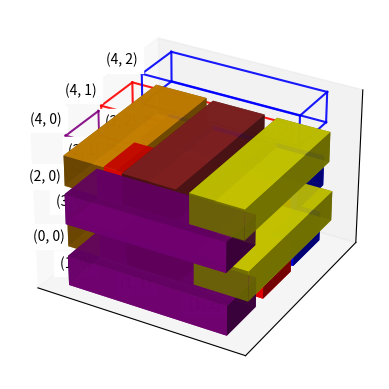

Source code (Python):
import numpy as np
import itertools


class Block:
    STD_BLOCK_DIM = np.array((.075, .025, .015))  # in meters
    STD_BLOCK_SPACING = .005  # in meters

    STD_WOOD_DENSITY = 0.5  # kg/m^3

    def __init__(self,
                 pos,
                 yaw=0.,
                 block_dim=None,
                 density=None,
                 ):
        """
        represents one block
        :param pos: position, np array
        :param yaw: represents orientation

        Note: generally, roll and pitch are 0 and yaw is the only relevant one
        """
        self.pos = pos
        self.yaw = yaw
        if block_dim is None:
            block_dim = Block.STD_BLOCK_DIM
        if density is None:
            density = Block.STD_WOOD_DENSITY
        self.block_dim = block_dim
        self.density = density
        self.mass = np.prod(self.block_dim)*self.density

    @staticmethod
    def vector_size():
        return 3 + 3 + 2

    @property
    def representation(self):
        """
        returns block encoded as a vector

        x,y,z,angle
        """
        return np.concatenate((self.pos, self.block_dim, [self.yaw, self.density]))

    @staticmethod
    def from_representation(representation):
        pos = representation[:3]
        block_dim = representation[3:6]
        yaw, density = representation[6:]
        return Block(pos=pos,
                     yaw=yaw,
                     block_dim=block_dim,
                     density=density,
                     )

    def vertices(self):
        """
        returns vertices of block
        ordered in the following way:
            consider the 2 possiblities for each axis (+x,-x), (+y,-y), (+z,-z)
            vertices_xy()[0,:,:,:] will be all -z points
            vertices_xy()[1,:,:,:] will be all +z points
            vertices_xy()[:,0,:,:] will be all -y points
            vertices_xy()[:,1,:,:] will be all +y points
            vertices_xy()[:,:,0,:] will be all -x points
            vertices_xy()[:,:,1,:] will be all +x points
        :return: 2x2x2x3 array
        """

        dx, dy, dz = self.block_dim

        return np.array([[[
            (X,
             Y,
             self.pos[2] + dz*(z_i - .5),
             ) for X, Y in T]
            for T in self.vertices_xy()]
            for z_i in range(2)])

        return np.array([[
            (X,
             Y,
             self.pos[2] + dz*(z_i - .5),
             )
            for (X, Y) in self.vertices_xy()] for z_i in range(2)]).reshape((8, 3))

    def vertices_xy(self):
        """
        returns xy projected vertices of block
        ordered in the following way:
            consider the 2 possiblities for each axis (+x,-x) and (+y,-y)
            vertices_xy()[0,:,:] will be both -y points
            vertices_xy()[1,:,:] will be both +y points
            vertices_xy()[:,0,:] will be both -x points
            vertices_xy()[:,1,:] will be both +x points

        :return: 2x2x2 array
        """
        dx, dy, _ = self.block_dim
        return self.pos[:2] + np.array([[
            (dx*(x_i - .5)*np.cos(self.yaw) - dy*(y_i - .5)*np.sin(self.yaw),
             dx*(x_i - .5)*np.sin(self.yaw) + dy*(y_i - .5)*np.cos(self.yaw),
             )
            for x_i in range(2)]
            # for x_i in (range(2) if y_i == 0 else range(1, -1, -1))]  # go in reverse for y_i=1
            for y_i in range(2)])  # .reshape((4, 2))

    def com(self):
        """
        :return: np array, center of mass (is just pos)
        """
        return self.pos

    def __eq__(self, other):
        return (np.array_equal(self.pos, other.pos) and
                self.yaw == other.yaw and
                np.array_equal(self.block_dim, other.block_dim) and
                self.density == other.density)

    @staticmethod
    def random_block(L, i, pos_std=0., angle_std=0.):
        """
        creates a randomly placed block at specified level and index
        :param L: level of block in tower
        :param i: index of block in level (increases +x for even levels, +y for odd levels)
            0 is the furthest negative, 2 is the furthest positive
        :param pos_std: std randomness of position
        :param angle_std: std randomness of angle
        :return: block object
        """

        rot = (L%2)*np.pi/2  # rotate yaw if odd level

        pos = np.zeros(3)
        pos += (0, 0, (L + 0.5)*Block.STD_BLOCK_DIM[2])  # height of level + half the height of a block (since COM)

        width = Block.STD_BLOCK_DIM[1]
        if L%2:
            pos += ((i - 1)*(width + Block.STD_BLOCK_SPACING), 0, 0)
        else:
            pos += (0, (i - 1)*(width + Block.STD_BLOCK_SPACING), 0)

        rot = rot + np.random.normal(0, angle_std)
        pos = pos + (np.random.normal(0, pos_std), np.random.normal(0, pos_std), 0.)

        return Block(pos=pos, yaw=rot)

    def render_frame_to(self,
                        ax,
                        label=None,
                        **plot_kwargs,
                        ):
        """
        renders frame to specified pyplot axis
        Args:
            ax: must be created with plt.figure().add_subplot(projection='3d')
            plot_kwargs: kwargs for plot (i.e. color, etc)
        """
        # we want to consider each face separately
        # i.e. all four (+x) points, all four (-x) points
        # there will be 6 faces, 2 for each dim
        vertices = self.vertices()
        for penis, poonis in itertools.product(range(2), repeat=2):
            for line in (vertices[penis, poonis, :, :],
                         vertices[:, penis, poonis, :],
                         vertices[penis,:,  poonis, :],
                         ):
                x, y, z = line.T
                ax.plot(x, y, z, **plot_kwargs)

        center = np.mean(vertices.reshape((-1, 3)), axis=0)
        edge = np.mean(vertices[:, :, 0, :].reshape((-1, 3)), axis=0)
        vec = edge - center
        label_pos = edge + vec*.69
        x, y, z = label_pos
        if label is not None:
            ax.text(x, y, z, label, backgroundcolor='white')

    def render_to(self,
                  ax,
                  label=None,
                  **plot_kwargs,
                  ):
        """
        renders to specified pyplot axis
        Args:
            ax: must be created with plt.figure().add_subplot(projection='3d')
            plot_kwargs: kwargs for plot (i.e. color, etc)
        """
        # we want to consider each face separately
        # i.e. all four (+x) points, all four (-x) points
        # there will be 6 faces, 2 for each dim
        vertices = self.vertices()

        for dir in range(2):
            for square in (vertices[dir, :, :, :],  # z square
                           vertices[:, dir, :, :],  # y square
                           vertices[:, :, dir, :],  # x square
                           ):
                x, y, z = square[:, :, 0], square[:, :, 1], square[:, :, 2]
                ax.plot_surface(x, y, z, **plot_kwargs)
        center = np.mean(vertices.reshape((-1, 3)), axis=0)

        edge = np.mean(vertices[:, :, 0, :].reshape((-1, 3)), axis=0)
        vec = edge - center
        label_pos = edge + vec*.69
        x, y, z = label_pos
        if label is not None:
            ax.text(x, y, z, label, backgroundcolor='white')


if __name__ == '__main__':
    import matplotlib.pyplot as plt

    blocks = [[Block.random_block(L, i, pos_std=.001, angle_std=.003) for i in range(3)] for L in range(5)]

    ax = plt.figure().add_subplot(projection='3d')
    ax.set_xticks(())
    ax.set_yticks(())
    ax.set_zticks(())

    colors = ['purple', 'red', 'blue', 'orange', 'brown', 'yellow']
    counter = 0
    for L, row in enumerate(blocks[:-1]):
        for (i, b) in enumerate(row):
            b.render_to(ax,
                        color=colors[counter%len(colors)],
                        alpha=.9,
                        label=str((L, i)))
            counter += 1
    for (i, b) in enumerate(blocks[-1]):
        b.render_frame_to(ax,
                    color=colors[counter%len(colors)],
                    alpha=.9,
                    label=str((len(blocks) - 1, i)))
        counter += 1
    plt.show()
